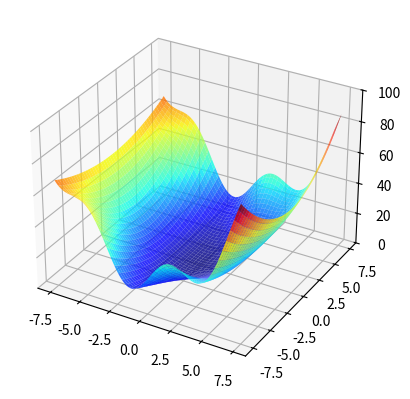

Write Python code to recreate this figure. (Note: this script raises an exception after producing the figure.)
import matplotlib.pyplot as plt
import numpy as np
import mpl_toolkits.mplot3d.axes3d as axes3d

np.random.seed(1)

fig, ax = plt.subplots(subplot_kw=dict(projection='3d'))
N = 15
step = 0.1
X, Y = np.meshgrid(np.arange(-N/2, N/2, step), np.arange(-N/2, N/2, step))
heights = (2+np.sin(X)) * (0.2 * (Y**2)) + X**2
ax.set_zlim3d(0, 100)
ax.plot_surface(X, Y, heights, cmap=plt.get_cmap('jet'), alpha=0.8)
for a in ax.w_xaxis.get_ticklines()+ax.w_xaxis.get_ticklabels():
    a.set_visible(False)
for a in ax.w_yaxis.get_ticklines()+ax.w_yaxis.get_ticklabels():
    a.set_visible(False)
for a in ax.w_zaxis.get_ticklines()+ax.w_zaxis.get_ticklabels():
    a.set_visible(False)

min_pos = [x*step for x in np.unravel_index(heights.argmin(), heights.shape)]
min_pos = [x - N/2 for x in min_pos]
print(min_pos)
ax.plot([min_pos[0]], [min_pos[1]], [heights.min()], c='r', marker='.', zorder=10)

plt.show()